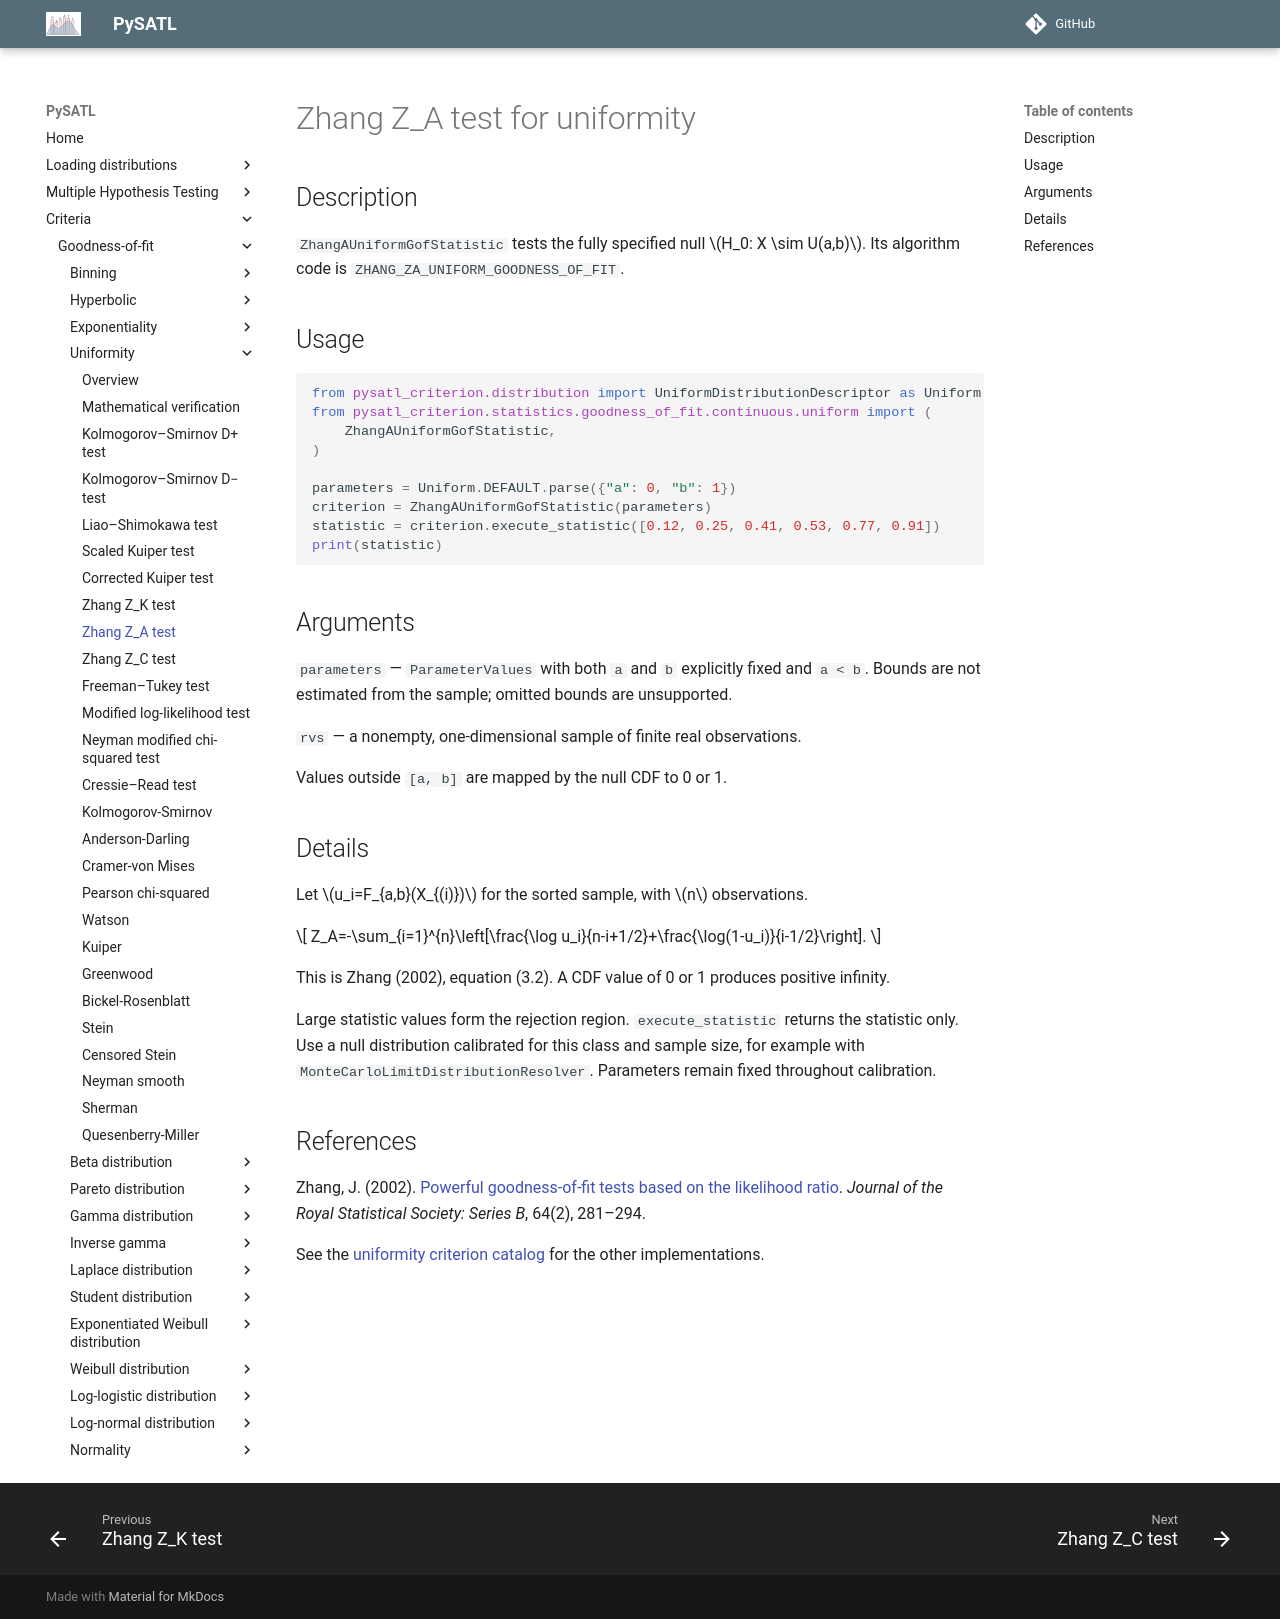

repository: PySATL/pysatl-criterion · page: en/main/criteria/goodness-of-fit/uniformity/zhang_a_uniform_criterion/index.html · generator: mkdocs

# Zhang Z_A test for uniformity

## Description

`ZhangAUniformGofStatistic` tests the fully specified null $H_0: X \sim U(a,b)$.
Its algorithm code is `ZHANG_ZA_UNIFORM_GOODNESS_OF_FIT`.

## Usage

```python
from pysatl_criterion.distribution import UniformDistributionDescriptor as Uniform
from pysatl_criterion.statistics.goodness_of_fit.continuous.uniform import (
    ZhangAUniformGofStatistic,
)

parameters = Uniform.DEFAULT.parse({"a": 0, "b": 1})
criterion = ZhangAUniformGofStatistic(parameters)
statistic = criterion.execute_statistic([0.12, 0.25, 0.41, 0.53, 0.77, 0.91])
print(statistic)
```

## Arguments

`parameters` — `ParameterValues` with both `a` and `b` explicitly fixed and
`a < b`. Bounds are not estimated from the sample; omitted bounds are unsupported.

`rvs` — a nonempty, one-dimensional sample of finite real observations.

Values outside `[a, b]` are mapped by the null CDF to 0 or 1.

## Details

Let $u_i=F_{a,b}(X_{(i)})$ for the sorted sample, with $n$ observations.

$$
Z_A=-\sum_{i=1}^{n}\left[\frac{\log u_i}{n-i+1/2}+\frac{\log(1-u_i)}{i-1/2}\right].
$$

This is Zhang (2002), equation (3.2). A CDF value of 0 or 1 produces positive infinity.

Large statistic values form the rejection region. `execute_statistic` returns
the statistic only. Use a null distribution calibrated for this class and sample
size, for example with `MonteCarloLimitDistributionResolver`. Parameters remain
fixed throughout calibration.

## References

Zhang, J. (2002). [Powerful goodness-of-fit tests based on the likelihood ratio](https://doi.org/10.1111/1467-9868.00337). *Journal of the Royal Statistical Society: Series B*, 64(2), 281–294.

See the [uniformity criterion catalog](index.md) for the other implementations.
